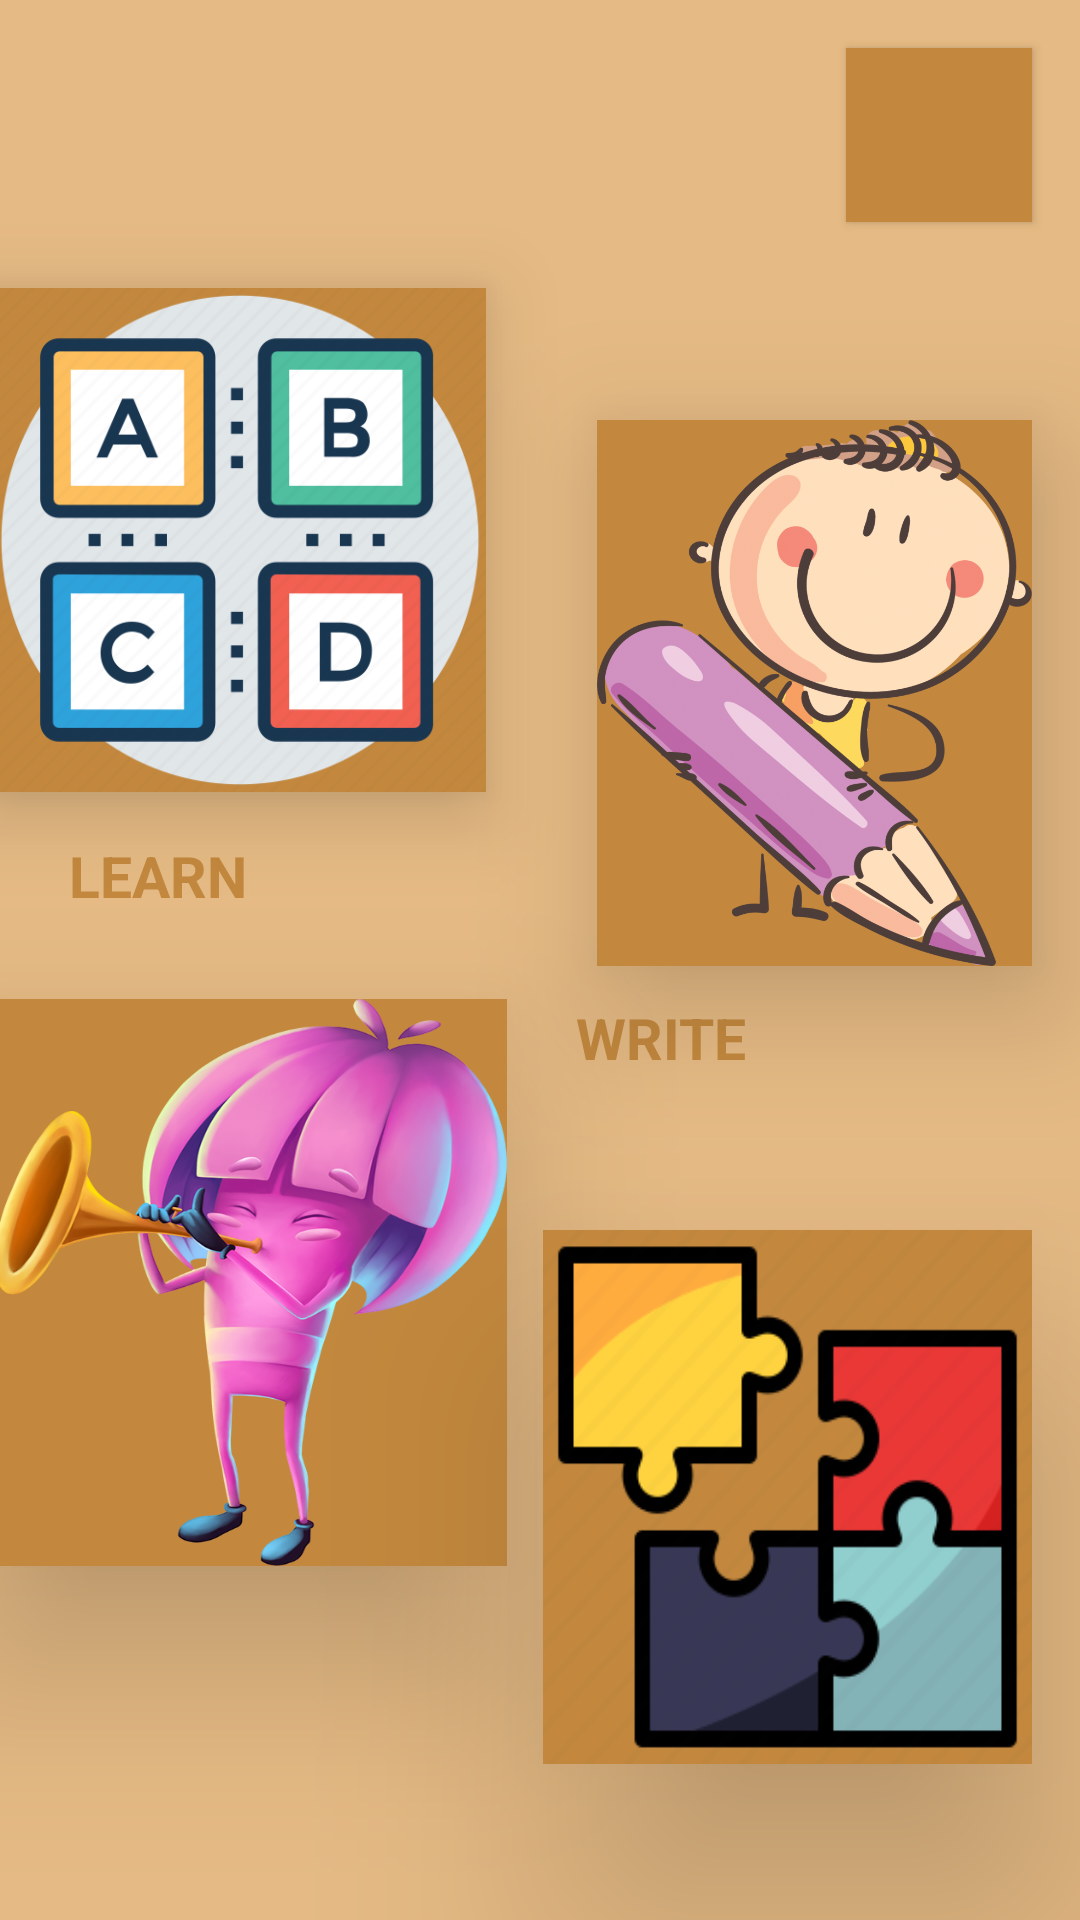

Produce the Android XML layout that renders to this screen, including the resource entries it uses.
<!-- AndroidManifest.xml: application theme Theme.KIDABC -->
<!-- res/layout/activity_home.xml -->
<?xml version="1.0" encoding="utf-8"?>
<androidx.constraintlayout.widget.ConstraintLayout xmlns:android="http://schemas.android.com/apk/res/android"
    xmlns:app="http://schemas.android.com/apk/res-auto"
    xmlns:tools="http://schemas.android.com/tools"
    android:layout_width="match_parent"
    android:layout_height="match_parent"
    android:background="@color/new_color"
    tools:context=".home">

    <ImageButton
        android:id="@+id/btn_learn"
        android:layout_width="164dp"
        android:layout_height="168dp"
        android:layout_marginStart="23dp"
        android:layout_marginTop="96dp"
        android:layout_marginEnd="63dp"
        android:background="@color/new_color111"
        android:elevation="16sp"
        android:scaleType="fitXY"
        app:layout_constraintEnd_toStartOf="@+id/btn_write"
        app:layout_constraintStart_toStartOf="parent"
        app:layout_constraintTop_toTopOf="parent"
        app:srcCompat="@drawable/abcd" />

    <ImageButton
        android:id="@+id/btn_write"
        android:layout_width="145dp"
        android:layout_height="182dp"
        android:layout_marginTop="66dp"
        android:layout_marginEnd="16dp"

        android:background="@color/new_color111"
        android:elevation="26sp"
        android:fadingEdge="horizontal"
        android:scaleType="fitXY"
        app:circularflow_radiusInDP="10sp"
        app:layout_constraintEnd_toEndOf="parent"
        app:layout_constraintTop_toBottomOf="@+id/button11"
        app:srcCompat="@drawable/gg" />

    <ImageButton
        android:id="@+id/btn_music"
        android:layout_width="171dp"
        android:layout_height="189dp"
        android:layout_marginStart="23dp"
        android:layout_marginTop="22dp"
        android:layout_marginEnd="38dp"
        android:background="@color/new_color111"
        android:elevation="36sp"
        android:scaleType="fitXY"
        app:layout_constraintEnd_toStartOf="@+id/btn_quiz"
        app:layout_constraintStart_toStartOf="parent"
        app:layout_constraintTop_toBottomOf="@+id/textView"
        app:srcCompat="@drawable/bb" />

    <ImageButton
        android:id="@+id/btn_quiz"
        android:layout_width="163dp"
        android:layout_height="178dp"
        android:layout_marginTop="45dp"
        android:layout_marginEnd="16dp"
        android:background="@color/new_color111"
        android:elevation="46sp"
        android:scaleType="fitXY"
        app:layout_constraintEnd_toEndOf="parent"
        app:layout_constraintTop_toBottomOf="@+id/textView4"
        app:srcCompat="@drawable/fdf" />

    <TextView
        android:id="@+id/textView"
        android:layout_width="152dp"
        android:layout_height="32dp"
        android:layout_marginStart="23dp"
        android:layout_marginTop="15dp"
        android:text="LEARN"
        android:textColor="@color/new_color111"
        android:textSize="19sp"
        android:textStyle="bold"
        app:layout_constraintStart_toStartOf="parent"
        app:layout_constraintTop_toBottomOf="@+id/btn_learn" />

    <TextView
        android:id="@+id/textView3"
        android:layout_width="152dp"
        android:layout_height="32dp"
        android:layout_marginTop="18dp"
        android:layout_marginEnd="27dp"
        android:layout_marginBottom="93dp"
        android:text="QUIZ TIME"
        android:textColor="@color/new_color111"
        android:textSize="19sp"
        android:textStyle="bold"
        app:layout_constraintBottom_toBottomOf="parent"
        app:layout_constraintEnd_toEndOf="parent"
        app:layout_constraintTop_toBottomOf="@+id/btn_quiz" />

    <TextView
        android:id="@+id/textView4"
        android:layout_width="152dp"
        android:layout_height="32dp"
        android:layout_marginTop="11dp"
        android:layout_marginEnd="16dp"
        android:text="WRITE"
        android:textColor="@color/new_color111"
        android:textSize="19sp"
        android:textStyle="bold"
        app:layout_constraintEnd_toEndOf="parent"
        app:layout_constraintTop_toBottomOf="@+id/btn_write" />

    <TextView
        android:id="@+id/textView5"
        android:layout_width="152dp"
        android:layout_height="32dp"
        android:layout_marginStart="23dp"
        android:layout_marginTop="22dp"
        android:layout_marginBottom="155dp"
        android:text="LISTEN"
        android:textColor="@color/new_color111"
        android:textSize="19sp"
        android:textStyle="bold"
        app:layout_constraintBottom_toBottomOf="parent"
        app:layout_constraintStart_toStartOf="parent"
        app:layout_constraintTop_toBottomOf="@+id/btn_music" />

    <Button
        android:id="@+id/button11"
        android:layout_width="62dp"
        android:layout_height="58dp"
        android:layout_marginTop="16dp"
        android:layout_marginEnd="16dp"
        android:background="@color/new_color111"
        android:backgroundTint="@color/new_color111"
        android:foregroundTint="@color/new_color111"
        app:layout_constraintEnd_toEndOf="parent"
        app:layout_constraintTop_toTopOf="parent" />
</androidx.constraintlayout.widget.ConstraintLayout>
<!-- resources referenced by this layout -->
<resources>
  <color name="new_color">#e5ba84</color>
  <color name="new_color111">#C3883E</color>
  <!-- drawable abcd: webp bitmap (drawable, 23966 bytes) -->
  <!-- drawable bb: png bitmap (drawable, 264895 bytes) -->
  <!-- drawable fdf: webp bitmap (drawable, 6726 bytes) -->
  <!-- drawable gg: webp bitmap (drawable, 291552 bytes) -->
  <style name="Theme.KIDABC" parent="Theme.MaterialComponents.DayNight.DarkActionBar">
          
          <item name="colorPrimary">@color/purple_500</item>
          <item name="colorPrimaryVariant">@color/new_color1</item>
          <item name="colorOnPrimary">@color/white</item>
          
          <item name="colorSecondary">@color/teal_200</item>
          <item name="colorSecondaryVariant">@color/teal_700</item>
          <item name="colorOnSecondary">@color/black</item>
          
          <item name="android:statusBarColor" tools:targetApi="l">?attr/colorPrimaryVariant</item>
          
      </style>
  <color name="purple_500">#009688</color>
  <color name="new_color1">#B9E5BA84</color>
  <color name="white">#FFFFFFFF</color>
  <color name="teal_200">#FF03DAC5</color>
  <color name="teal_700">#FF018786</color>
  <color name="black">#FF000000</color>
</resources>
